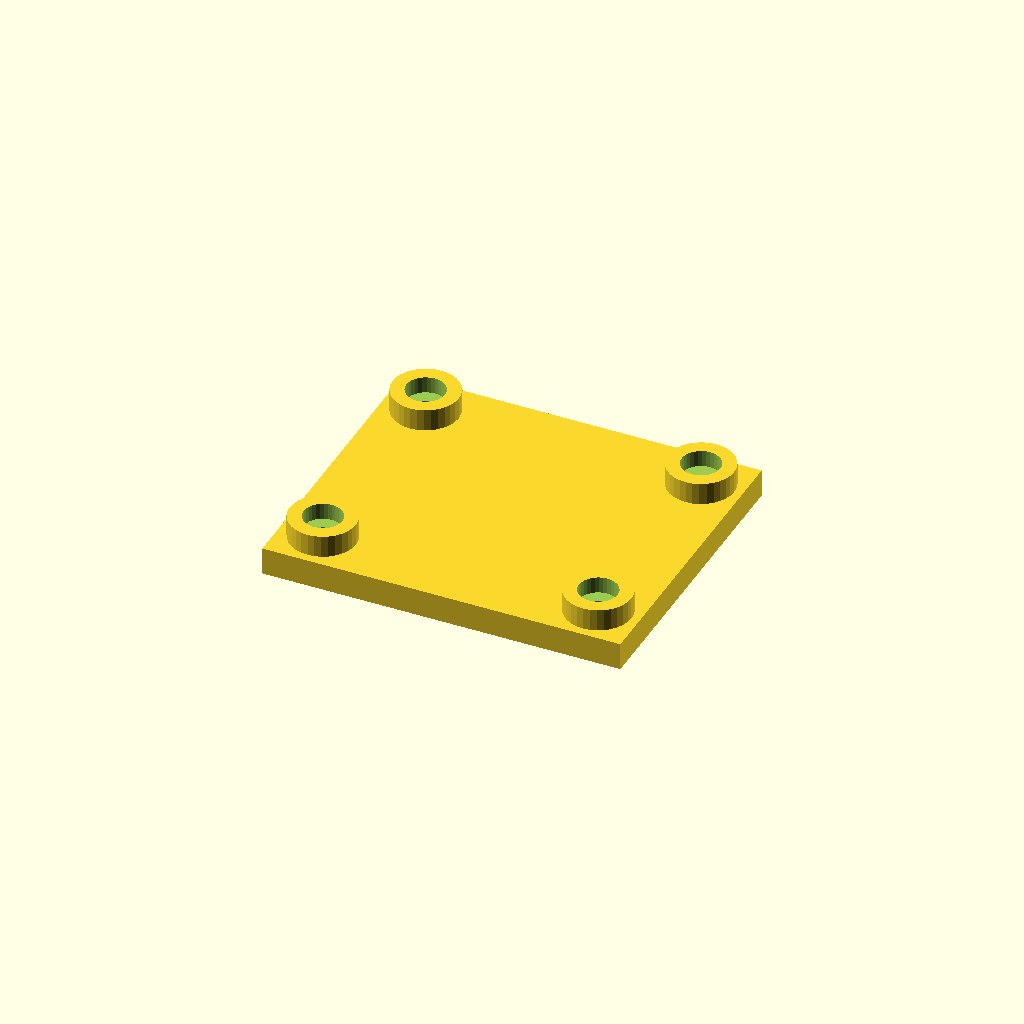
Cell 1: rendered with the file's own defaults.
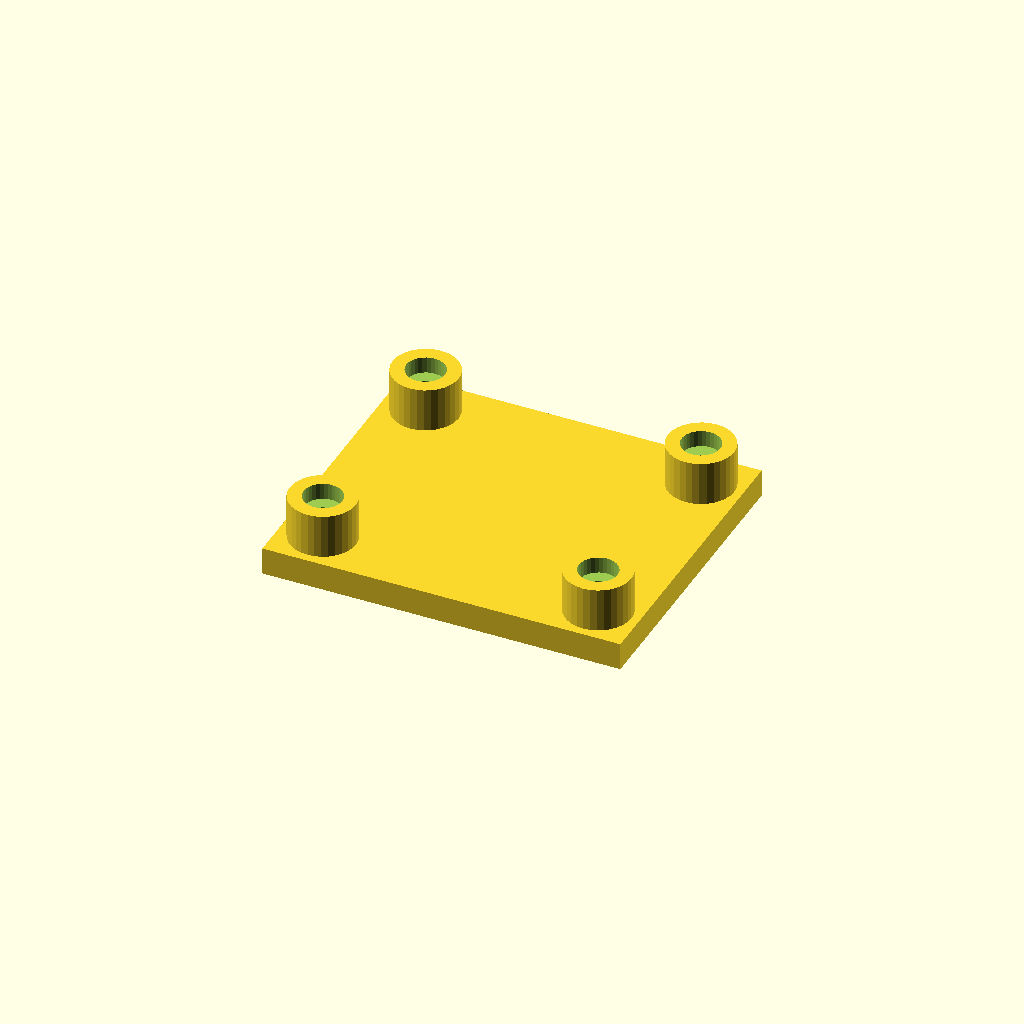
Cell 2 — boss_h set to 16, the other parameters unchanged.
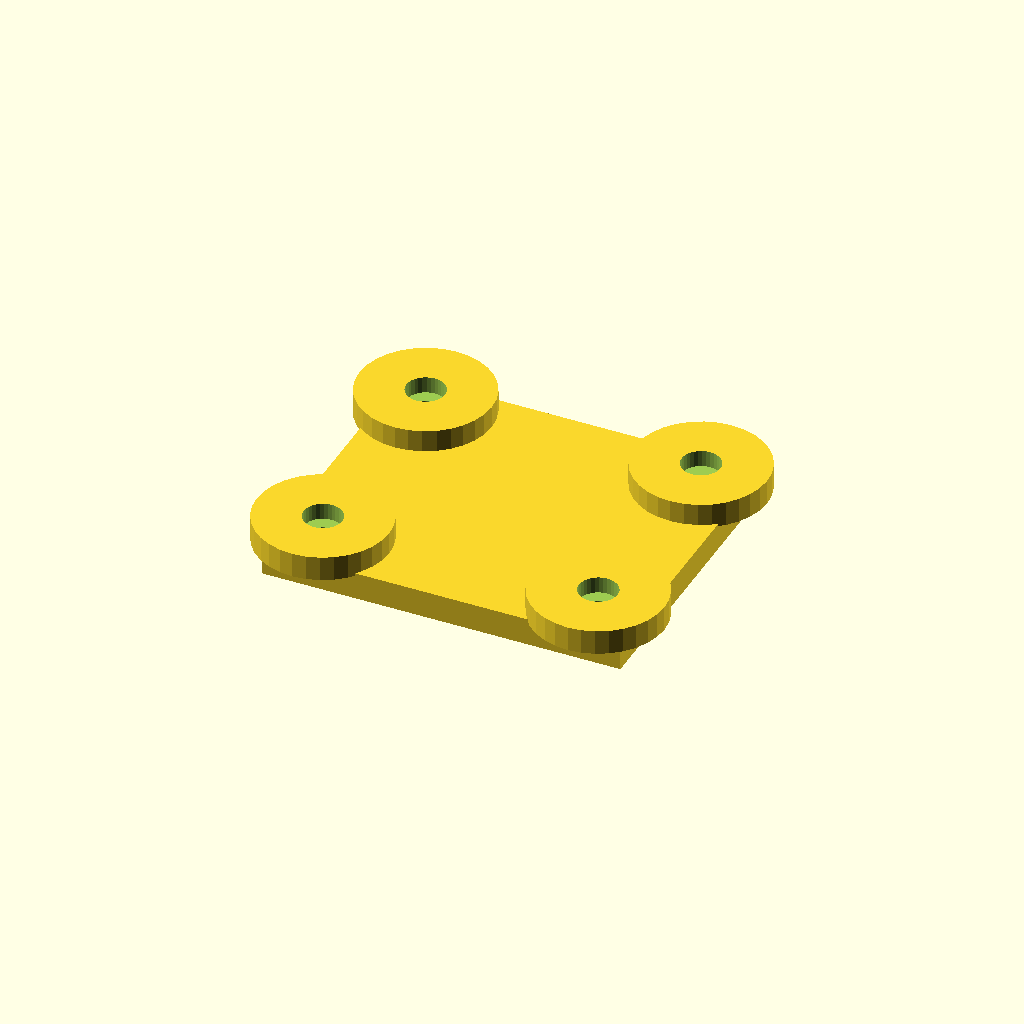
Cell 3 — boss_d set to 48, the other parameters unchanged.
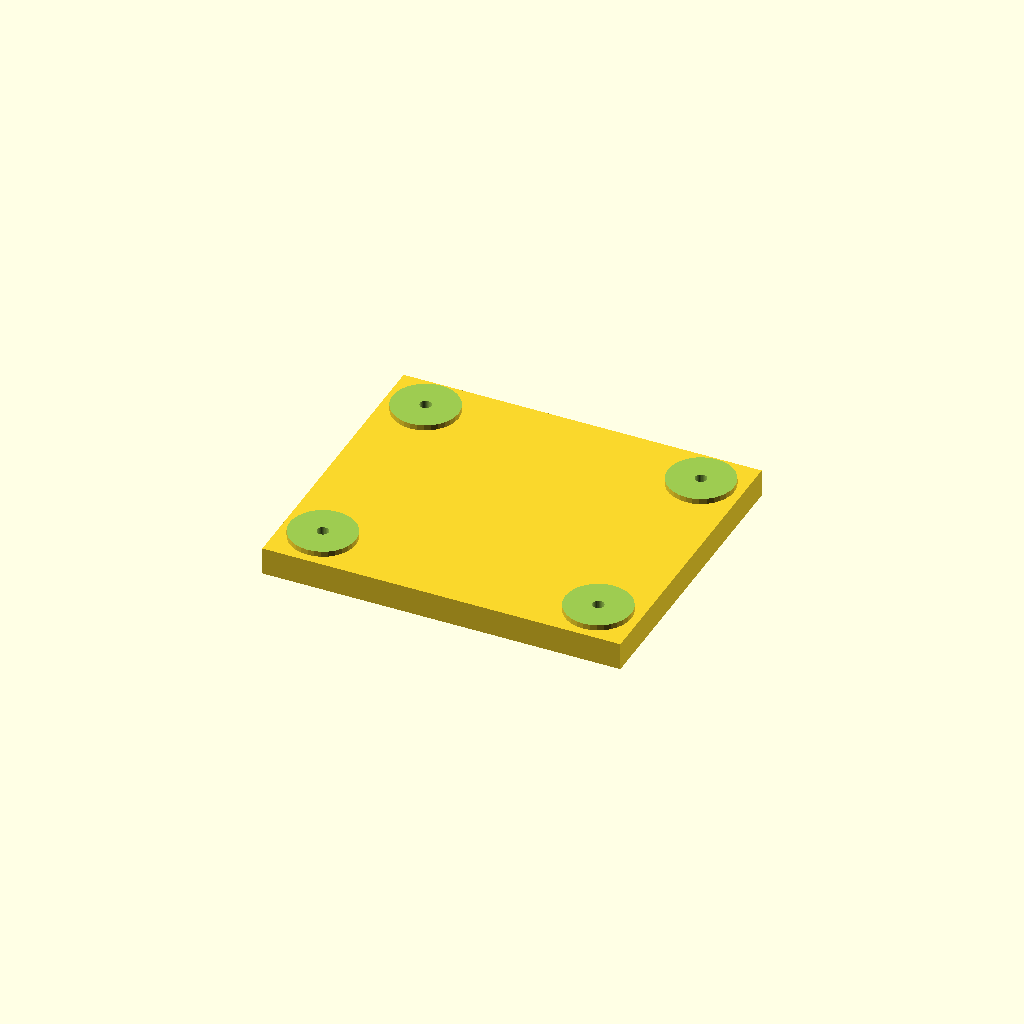
Cell 4 — socket_d set to 28, the other parameters unchanged.
All cells are drawn from one camera (rotation 55°, 0°, 25°, orthographic, colour scheme Cornfield), so only the parameter changes between them.
Source of the model, optional_data/data/place1/socketpads/part_0147.scad:
$fn = 32;

// ----------------------------------------------------------------------
// Socket pad plate
// bosses with counterbored sockets for the screws
// ----------------------------------------------------------------------

// --- parameters (mm) ---
base_t = 10;             // base plate thickness
boss_h = 8;              // boss height above the base plate
boss_d = 24;             // boss diameter
socket_d = 14;           // socket diameter
socket_depth = 6;        // socket depth from the boss face
bolt_d = 4.2;            // screw clearance hole through the socket floor
plate = [130, 110, 10];  // overall size (x, y, z)
edge = 15;               // boss centre offset from the plate edge
pads = 4;                // boss count, one per corner

// --- derived feature positions (mm) ---
height = base_t + boss_h;        // = 18   overall height of the part
corner_x = plate[0] / 2 - edge;  // = 50   boss centre X
corner_y = plate[1] / 2 - edge;  // = 40   boss centre Y
feature_centers = [
  [corner_x, corner_y],
  [-corner_x, corner_y],
  [-corner_x, -corner_y],
  [corner_x, -corner_y]
];   // boss centres: sockets, holes and the pads themselves are placed from here

// base plate, bosses on feature_centers, socket + through hole in each
difference() {
  union() {
    cube(plate, center = true);
    for (centre = feature_centers)
      translate([centre[0], centre[1], plate[2] / 2 - 1])
        cylinder(d = boss_d, h = boss_h + 1);
  }
  for (centre = feature_centers) {
    translate([centre[0], centre[1], plate[2] / 2 + boss_h - socket_depth])
      cylinder(d = socket_d, h = socket_depth + 1);
    translate([centre[0], centre[1], -height])
      cylinder(d = bolt_d, h = 2 * height + 2);  // through the socket floor
  }
}
Customizer parameters (derived from the source; name, type, default, range or options):
base_t: number, default 10
boss_h: number, default 8
boss_d: number, default 24
socket_d: number, default 14
socket_depth: number, default 6
bolt_d: number, default 4.2
plate: vector, default [130, 110, 10]
edge: number, default 15
pads: number, default 4
